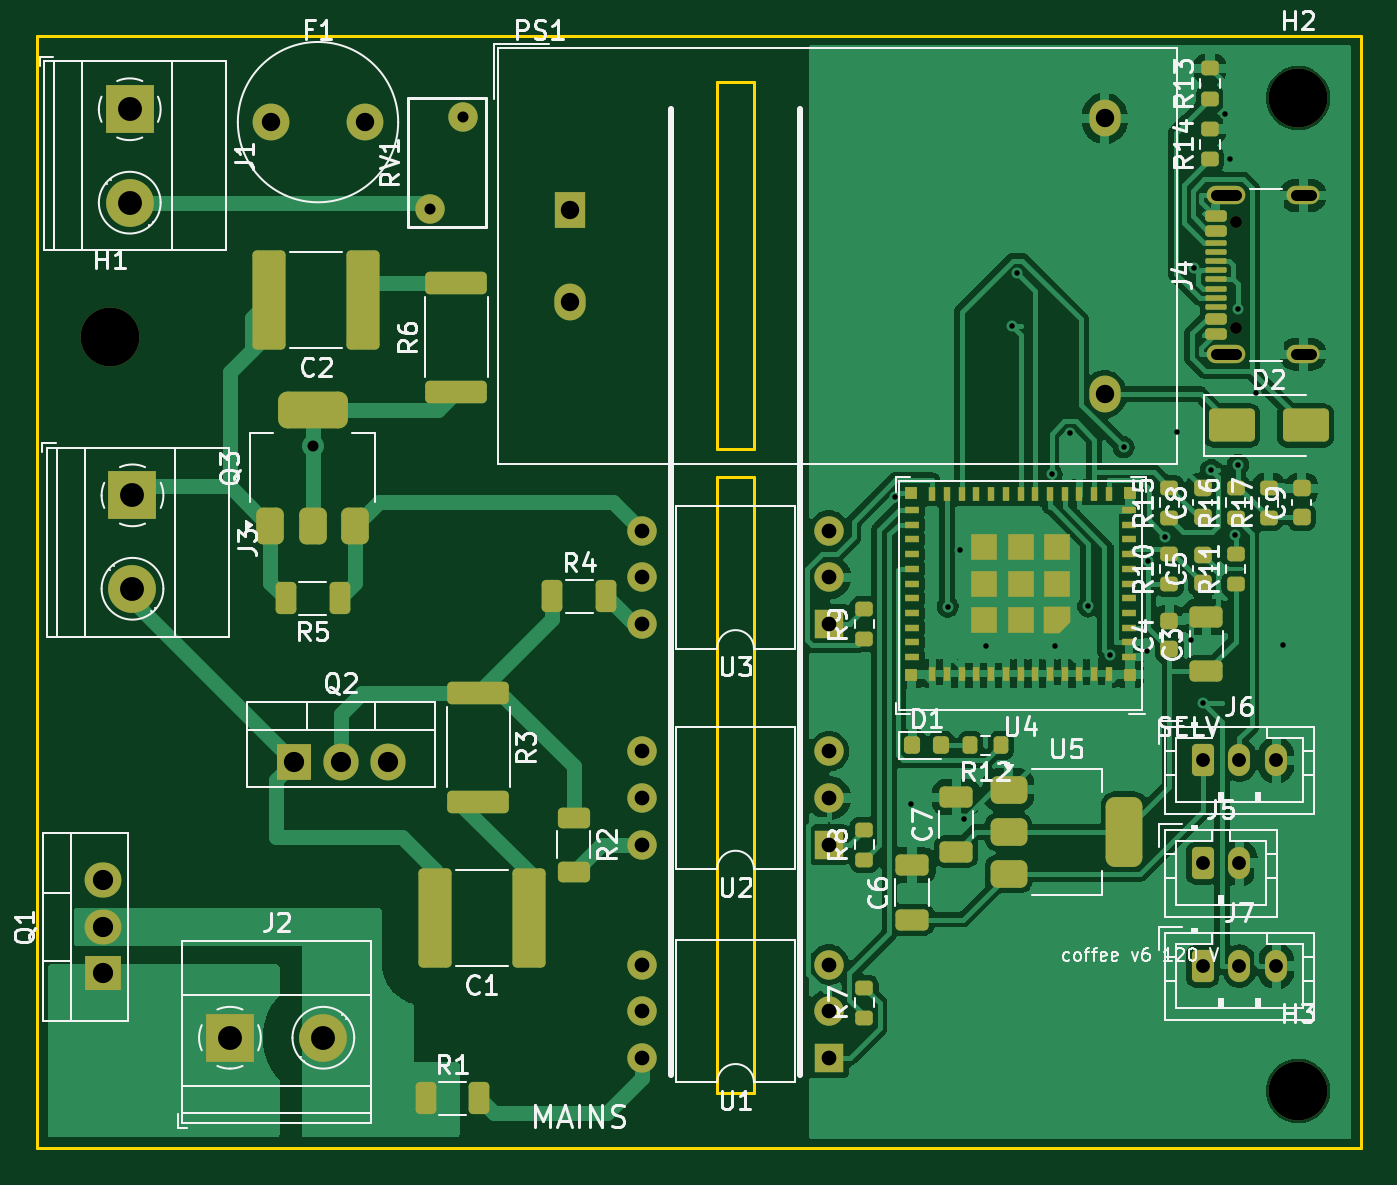
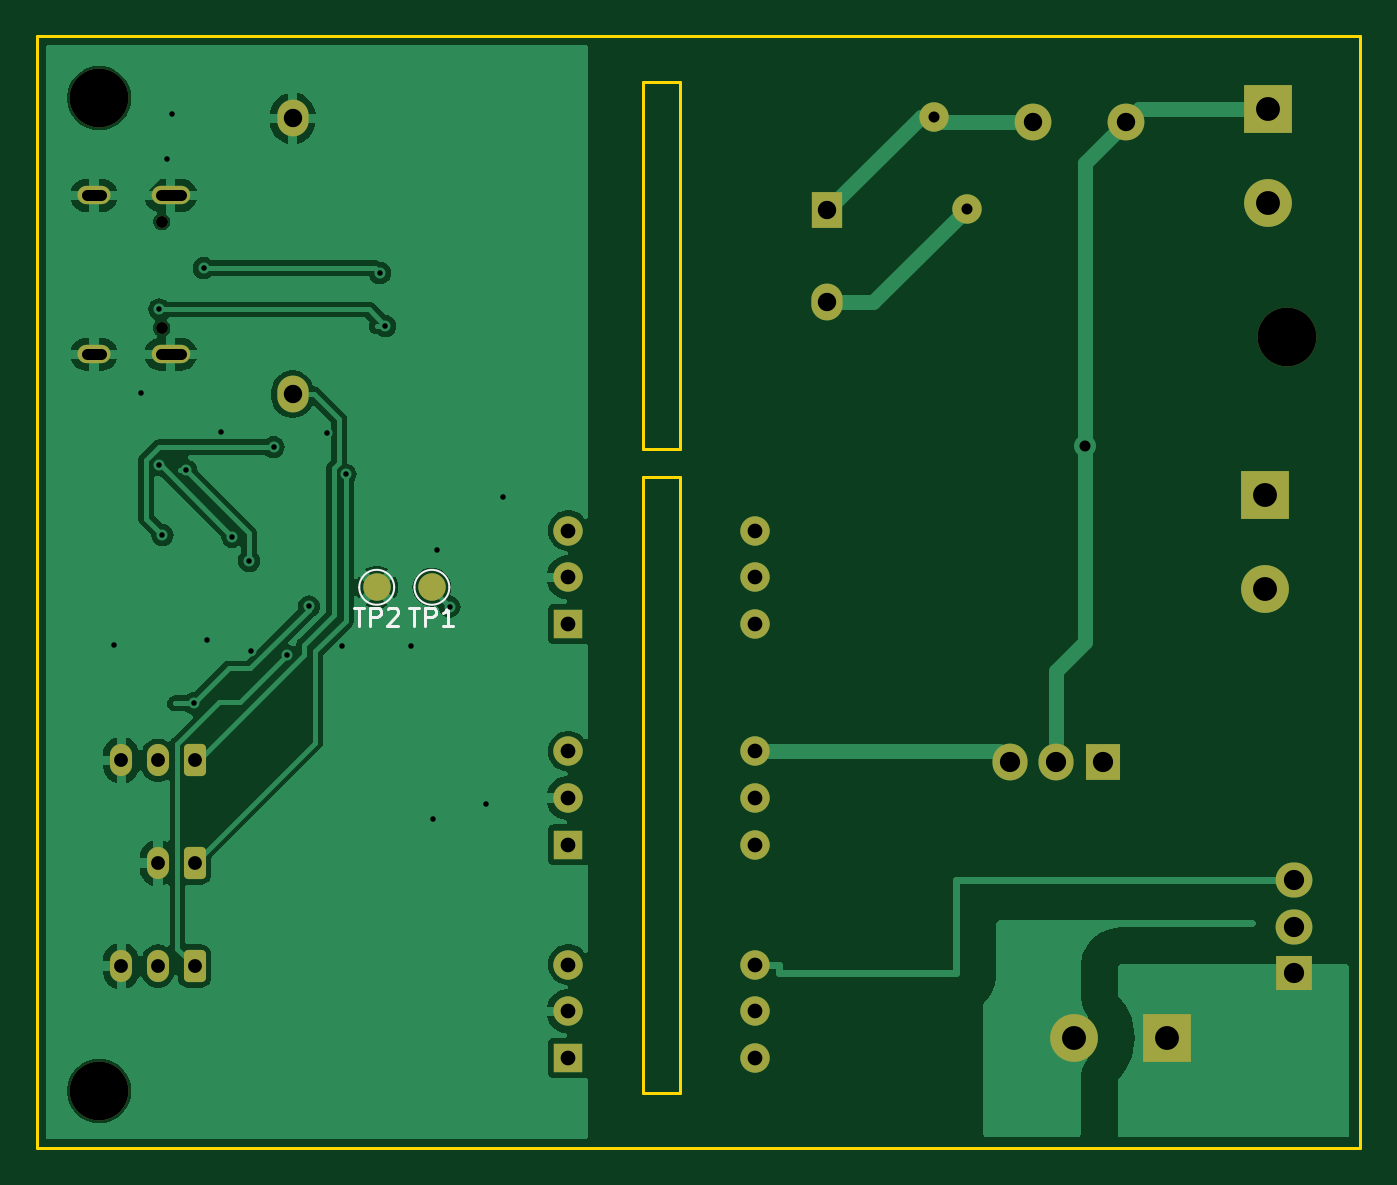
Circuit board: 10 layer files. Board 72.0 x 60.5 mm.
- bottom_copper: coffee-controller-120v-B_Cu.gbl (64667 bytes)
- bottom_mask: coffee-controller-120v-B_Mask.gbs (3466 bytes)
- paste: coffee-controller-120v-B_Paste.gbp (493 bytes)
- bottom_silk: coffee-controller-120v-B_Silkscreen.gbo (2734 bytes)
- outline: coffee-controller-120v-Edge_Cuts.gm1 (1035 bytes)
- top_copper: coffee-controller-120v-F_Cu.gtl (127861 bytes)
- top_mask: coffee-controller-120v-F_Mask.gts (9670 bytes)
- paste: coffee-controller-120v-F_Paste.gtp (7537 bytes)
- top_silk: coffee-controller-120v-F_Silkscreen.gto (76523 bytes)
- drill: coffee-controller-120v.drl (2148 bytes)

=== bottom_copper: coffee-controller-120v-B_Cu.gbl (64667 bytes, source omitted) ===
=== bottom_mask: coffee-controller-120v-B_Mask.gbs ===
%TF.GenerationSoftware,KiCad,Pcbnew,7.0.11+dfsg-1build4*%
%TF.CreationDate,2026-11-03T00:52:38-08:00*%
%TF.ProjectId,coffee-controller-120v,636f6666-6565-42d6-936f-6e74726f6c6c,rev?*%
%TF.SameCoordinates,Original*%
%TF.FileFunction,Soldermask,Bot*%
%TF.FilePolarity,Negative*%
%FSLAX46Y46*%
G04 Gerber Fmt 4.6, Leading zero omitted, Abs format (unit mm)*
G04 Created by KiCad (PCBNEW 7.0.11+dfsg-1build4) date 2026-11-03 00:52:38*
%MOMM*%
%LPD*%
G01*
G04 APERTURE LIST*
G04 Aperture macros list*
%AMRoundRect*
0 Rectangle with rounded corners*
0 $1 Rounding radius*
0 $2 $3 $4 $5 $6 $7 $8 $9 X,Y pos of 4 corners*
0 Add a 4 corners polygon primitive as box body*
4,1,4,$2,$3,$4,$5,$6,$7,$8,$9,$2,$3,0*
0 Add four circle primitives for the rounded corners*
1,1,$1+$1,$2,$3*
1,1,$1+$1,$4,$5*
1,1,$1+$1,$6,$7*
1,1,$1+$1,$8,$9*
0 Add four rect primitives between the rounded corners*
20,1,$1+$1,$2,$3,$4,$5,0*
20,1,$1+$1,$4,$5,$6,$7,0*
20,1,$1+$1,$6,$7,$8,$9,0*
20,1,$1+$1,$8,$9,$2,$3,0*%
G04 Aperture macros list end*
%ADD10C,3.200000*%
%ADD11RoundRect,0.250000X-0.350000X-0.625000X0.350000X-0.625000X0.350000X0.625000X-0.350000X0.625000X0*%
%ADD12O,1.200000X1.750000*%
%ADD13R,2.600000X2.600000*%
%ADD14C,2.600000*%
%ADD15R,1.700000X2.000000*%
%ADD16O,1.700000X2.000000*%
%ADD17C,2.000000*%
%ADD18R,1.600000X1.600000*%
%ADD19O,1.600000X1.600000*%
%ADD20C,0.650000*%
%ADD21O,2.100000X1.000000*%
%ADD22O,1.800000X1.000000*%
%ADD23R,2.000000X1.905000*%
%ADD24O,2.000000X1.905000*%
%ADD25C,1.600000*%
%ADD26R,1.905000X2.000000*%
%ADD27O,1.905000X2.000000*%
%ADD28C,1.500000*%
G04 APERTURE END LIST*
D10*
%TO.C,H3*%
X68600000Y-57400000D03*
%TD*%
D11*
%TO.C,J6*%
X63400000Y-39400000D03*
D12*
X65400000Y-39400000D03*
X67400000Y-39400000D03*
%TD*%
D13*
%TO.C,J2*%
X10500000Y-54500000D03*
D14*
X15580000Y-54500000D03*
%TD*%
D13*
%TO.C,J1*%
X5050000Y-4000000D03*
D14*
X5050000Y-9080000D03*
%TD*%
D15*
%TO.C,PS1*%
X29000000Y-9500000D03*
D16*
X29000000Y-14500000D03*
X58080000Y-4500000D03*
X58080000Y-19500000D03*
%TD*%
D17*
%TO.C,F1*%
X12750000Y-4700000D03*
X17830000Y-4700000D03*
%TD*%
D11*
%TO.C,J5*%
X63400000Y-45000000D03*
D12*
X65400000Y-45000000D03*
%TD*%
D10*
%TO.C,H1*%
X4000000Y-16399999D03*
%TD*%
D18*
%TO.C,U3*%
X43080000Y-32000000D03*
D19*
X43080000Y-29460000D03*
X43080000Y-26920000D03*
X32920000Y-26920000D03*
X32920000Y-29460000D03*
X32920000Y-32000000D03*
%TD*%
D11*
%TO.C,J7*%
X63400000Y-50600000D03*
D12*
X65400000Y-50600000D03*
X67400000Y-50600000D03*
%TD*%
D20*
%TO.C,J4*%
X65195000Y-15890000D03*
X65195000Y-10110000D03*
D21*
X64695000Y-17320000D03*
D22*
X68875000Y-17320000D03*
D21*
X64695000Y-8680000D03*
D22*
X68875000Y-8680000D03*
%TD*%
D23*
%TO.C,Q1*%
X3600000Y-51000000D03*
D24*
X3600000Y-48460000D03*
X3600000Y-45920000D03*
%TD*%
D18*
%TO.C,U1*%
X43080000Y-55600000D03*
D19*
X43080000Y-53060000D03*
X43080000Y-50520000D03*
X32920000Y-50520000D03*
X32920000Y-53060000D03*
X32920000Y-55600000D03*
%TD*%
D10*
%TO.C,H2*%
X68600000Y-3400000D03*
%TD*%
D25*
%TO.C,RV1*%
X23200000Y-4400000D03*
X21400000Y-9400000D03*
%TD*%
D18*
%TO.C,U2*%
X43080000Y-44000000D03*
D19*
X43080000Y-41460000D03*
X43080000Y-38920000D03*
X32920000Y-38920000D03*
X32920000Y-41460000D03*
X32920000Y-44000000D03*
%TD*%
D26*
%TO.C,Q2*%
X14000000Y-39500000D03*
D27*
X16540000Y-39500000D03*
X19080000Y-39500000D03*
%TD*%
D13*
%TO.C,J3*%
X5200000Y-25000000D03*
D14*
X5200000Y-30080000D03*
%TD*%
D28*
%TO.C,TP1*%
X50500000Y-30000000D03*
%TD*%
%TO.C,TP2*%
X53500000Y-30000000D03*
%TD*%
M02*

=== paste: coffee-controller-120v-B_Paste.gbp ===
%TF.GenerationSoftware,KiCad,Pcbnew,7.0.11+dfsg-1build4*%
%TF.CreationDate,2026-11-03T00:52:38-08:00*%
%TF.ProjectId,coffee-controller-120v,636f6666-6565-42d6-936f-6e74726f6c6c,rev?*%
%TF.SameCoordinates,Original*%
%TF.FileFunction,Paste,Bot*%
%TF.FilePolarity,Positive*%
%FSLAX46Y46*%
G04 Gerber Fmt 4.6, Leading zero omitted, Abs format (unit mm)*
G04 Created by KiCad (PCBNEW 7.0.11+dfsg-1build4) date 2026-11-03 00:52:38*
%MOMM*%
%LPD*%
G01*
G04 APERTURE LIST*
G04 APERTURE END LIST*
M02*

=== bottom_silk: coffee-controller-120v-B_Silkscreen.gbo ===
%TF.GenerationSoftware,KiCad,Pcbnew,7.0.11+dfsg-1build4*%
%TF.CreationDate,2026-11-03T00:52:38-08:00*%
%TF.ProjectId,coffee-controller-120v,636f6666-6565-42d6-936f-6e74726f6c6c,rev?*%
%TF.SameCoordinates,Original*%
%TF.FileFunction,Legend,Bot*%
%TF.FilePolarity,Positive*%
%FSLAX46Y46*%
G04 Gerber Fmt 4.6, Leading zero omitted, Abs format (unit mm)*
G04 Created by KiCad (PCBNEW 7.0.11+dfsg-1build4) date 2026-11-03 00:52:38*
%MOMM*%
%LPD*%
G01*
G04 APERTURE LIST*
%ADD10C,0.150000*%
%ADD11C,0.120000*%
G04 APERTURE END LIST*
D10*
X51761904Y-31102819D02*
X51190476Y-31102819D01*
X51476190Y-32102819D02*
X51476190Y-31102819D01*
X50857142Y-32102819D02*
X50857142Y-31102819D01*
X50857142Y-31102819D02*
X50476190Y-31102819D01*
X50476190Y-31102819D02*
X50380952Y-31150438D01*
X50380952Y-31150438D02*
X50333333Y-31198057D01*
X50333333Y-31198057D02*
X50285714Y-31293295D01*
X50285714Y-31293295D02*
X50285714Y-31436152D01*
X50285714Y-31436152D02*
X50333333Y-31531390D01*
X50333333Y-31531390D02*
X50380952Y-31579009D01*
X50380952Y-31579009D02*
X50476190Y-31626628D01*
X50476190Y-31626628D02*
X50857142Y-31626628D01*
X49333333Y-32102819D02*
X49904761Y-32102819D01*
X49619047Y-32102819D02*
X49619047Y-31102819D01*
X49619047Y-31102819D02*
X49714285Y-31245676D01*
X49714285Y-31245676D02*
X49809523Y-31340914D01*
X49809523Y-31340914D02*
X49904761Y-31388533D01*
X54761904Y-31102819D02*
X54190476Y-31102819D01*
X54476190Y-32102819D02*
X54476190Y-31102819D01*
X53857142Y-32102819D02*
X53857142Y-31102819D01*
X53857142Y-31102819D02*
X53476190Y-31102819D01*
X53476190Y-31102819D02*
X53380952Y-31150438D01*
X53380952Y-31150438D02*
X53333333Y-31198057D01*
X53333333Y-31198057D02*
X53285714Y-31293295D01*
X53285714Y-31293295D02*
X53285714Y-31436152D01*
X53285714Y-31436152D02*
X53333333Y-31531390D01*
X53333333Y-31531390D02*
X53380952Y-31579009D01*
X53380952Y-31579009D02*
X53476190Y-31626628D01*
X53476190Y-31626628D02*
X53857142Y-31626628D01*
X52904761Y-31198057D02*
X52857142Y-31150438D01*
X52857142Y-31150438D02*
X52761904Y-31102819D01*
X52761904Y-31102819D02*
X52523809Y-31102819D01*
X52523809Y-31102819D02*
X52428571Y-31150438D01*
X52428571Y-31150438D02*
X52380952Y-31198057D01*
X52380952Y-31198057D02*
X52333333Y-31293295D01*
X52333333Y-31293295D02*
X52333333Y-31388533D01*
X52333333Y-31388533D02*
X52380952Y-31531390D01*
X52380952Y-31531390D02*
X52952380Y-32102819D01*
X52952380Y-32102819D02*
X52333333Y-32102819D01*
D11*
%TO.C,TP1*%
X51450000Y-30000000D02*
G75*
G03*
X49550000Y-30000000I-950000J0D01*
G01*
X49550000Y-30000000D02*
G75*
G03*
X51450000Y-30000000I950000J0D01*
G01*
%TO.C,TP2*%
X54450000Y-30000000D02*
G75*
G03*
X52550000Y-30000000I-950000J0D01*
G01*
X52550000Y-30000000D02*
G75*
G03*
X54450000Y-30000000I950000J0D01*
G01*
%TD*%
M02*

=== outline: coffee-controller-120v-Edge_Cuts.gm1 ===
%TF.GenerationSoftware,KiCad,Pcbnew,7.0.11+dfsg-1build4*%
%TF.CreationDate,2026-11-03T00:52:38-08:00*%
%TF.ProjectId,coffee-controller-120v,636f6666-6565-42d6-936f-6e74726f6c6c,rev?*%
%TF.SameCoordinates,Original*%
%TF.FileFunction,Profile,NP*%
%FSLAX46Y46*%
G04 Gerber Fmt 4.6, Leading zero omitted, Abs format (unit mm)*
G04 Created by KiCad (PCBNEW 7.0.11+dfsg-1build4) date 2026-11-03 00:52:38*
%MOMM*%
%LPD*%
G01*
G04 APERTURE LIST*
%TA.AperFunction,Profile*%
%ADD10C,0.150000*%
%TD*%
G04 APERTURE END LIST*
D10*
X37000000Y-2500000D02*
X39000000Y-2500000D01*
X0Y-60500000D02*
X0Y0D01*
X0Y0D02*
X72000000Y0D01*
X39000000Y-2500000D02*
X39000000Y-22500000D01*
X37000000Y-22500000D02*
X37000000Y-2500000D01*
X39000000Y-57500000D02*
X37000000Y-57500000D01*
X72000000Y0D02*
X72000000Y-60500000D01*
X37000000Y-24000000D02*
X39000000Y-24000000D01*
X37000000Y-57500000D02*
X37000000Y-24000000D01*
X39000000Y-24000000D02*
X39000000Y-57500000D01*
X39000000Y-22500000D02*
X37000000Y-22500000D01*
X72000000Y-60500000D02*
X0Y-60500000D01*
M02*

=== top_copper: coffee-controller-120v-F_Cu.gtl (127861 bytes, source omitted) ===
=== top_mask: coffee-controller-120v-F_Mask.gts (9670 bytes, source omitted) ===
=== paste: coffee-controller-120v-F_Paste.gtp (7537 bytes, source omitted) ===
=== top_silk: coffee-controller-120v-F_Silkscreen.gto (76523 bytes, source omitted) ===
=== drill: coffee-controller-120v.drl ===
M48
; DRILL file {KiCad 7.0.11+dfsg-1build4} date Tue Nov  3 00:52:38 2026
; FORMAT={-:-/ absolute / metric / decimal}
; #@! TF.CreationDate,2026-11-03T00:52:38-08:00
; #@! TF.GenerationSoftware,Kicad,Pcbnew,7.0.11+dfsg-1build4
; #@! TF.FileFunction,MixedPlating,1,2
FMAT,2
METRIC
; #@! TA.AperFunction,Plated,PTH,ViaDrill
T1C0.300
; #@! TA.AperFunction,Plated,PTH,ViaDrill
T2C0.600
; #@! TA.AperFunction,Plated,PTH,ComponentDrill
T3C0.600
; #@! TA.AperFunction,Plated,PTH,ComponentDrill
T4C0.750
; #@! TA.AperFunction,Plated,PTH,ComponentDrill
T5C0.800
; #@! TA.AperFunction,Plated,PTH,ComponentDrill
T6C1.000
; #@! TA.AperFunction,Plated,PTH,ComponentDrill
T7C1.100
; #@! TA.AperFunction,Plated,PTH,ComponentDrill
T8C1.300
; #@! TA.AperFunction,NonPlated,NPTH,ComponentDrill
T9C0.650
; #@! TA.AperFunction,NonPlated,NPTH,ComponentDrill
T10C3.200
%
G90
G05
T1
X46.654Y-25.087
X47.552Y-41.812
X49.538Y-31.058
X50.212Y-27.952
X50.422Y-42.588
X51.625Y-33.175
X53.031Y-15.797
X53.33Y-12.907
X55.188Y-23.86
X55.375Y-33.175
X56.179Y-21.616
X57.181Y-31.041
X58.374Y-33.703
X59.104Y-22.382
X60.355Y-33.461
X60.443Y-28.565
X61.353Y-27.256
X61.992Y-21.58
X62.756Y-32.875
X62.908Y-12.641
X63.451Y-36.31
X63.866Y-23.63
X64.608Y-4.235
X64.918Y-6.687
X65.153Y-27.156
X65.328Y-14.883
X65.334Y-23.352
X66.314Y-19.444
X67.768Y-33.14
T2
X15.0Y-22.3
T3
X21.4Y-9.4
X23.2Y-4.4
T4
X63.4Y-39.4
X63.4Y-45.0
X63.4Y-50.6
X65.4Y-39.4
X65.4Y-45.0
X65.4Y-50.6
X67.4Y-39.4
X67.4Y-50.6
T5
X32.92Y-26.92
X32.92Y-29.46
X32.92Y-32.0
X32.92Y-38.92
X32.92Y-41.46
X32.92Y-44.0
X32.92Y-50.52
X32.92Y-53.06
X32.92Y-55.6
X43.08Y-26.92
X43.08Y-29.46
X43.08Y-32.0
X43.08Y-38.92
X43.08Y-41.46
X43.08Y-44.0
X43.08Y-50.52
X43.08Y-53.06
X43.08Y-55.6
T6
X12.75Y-4.7
X17.83Y-4.7
X29.0Y-9.5
X29.0Y-14.5
X58.08Y-4.5
X58.08Y-19.5
T7
X3.6Y-45.92
X3.6Y-48.46
X3.6Y-51.0
X14.0Y-39.5
X16.54Y-39.5
X19.08Y-39.5
T8
X5.05Y-4.0
X5.05Y-9.08
X5.2Y-25.0
X5.2Y-30.08
X10.5Y-54.5
X15.58Y-54.5
T9
X65.195Y-10.11
X65.195Y-15.89
T10
X4.0Y-16.4
X68.6Y-3.4
X68.6Y-57.4
T3
X64.145Y-8.68G85X65.245Y-8.68
G05
X64.145Y-17.32G85X65.245Y-17.32
G05
X68.475Y-8.68G85X69.275Y-8.68
G05
X68.475Y-17.32G85X69.275Y-17.32
G05
M30
